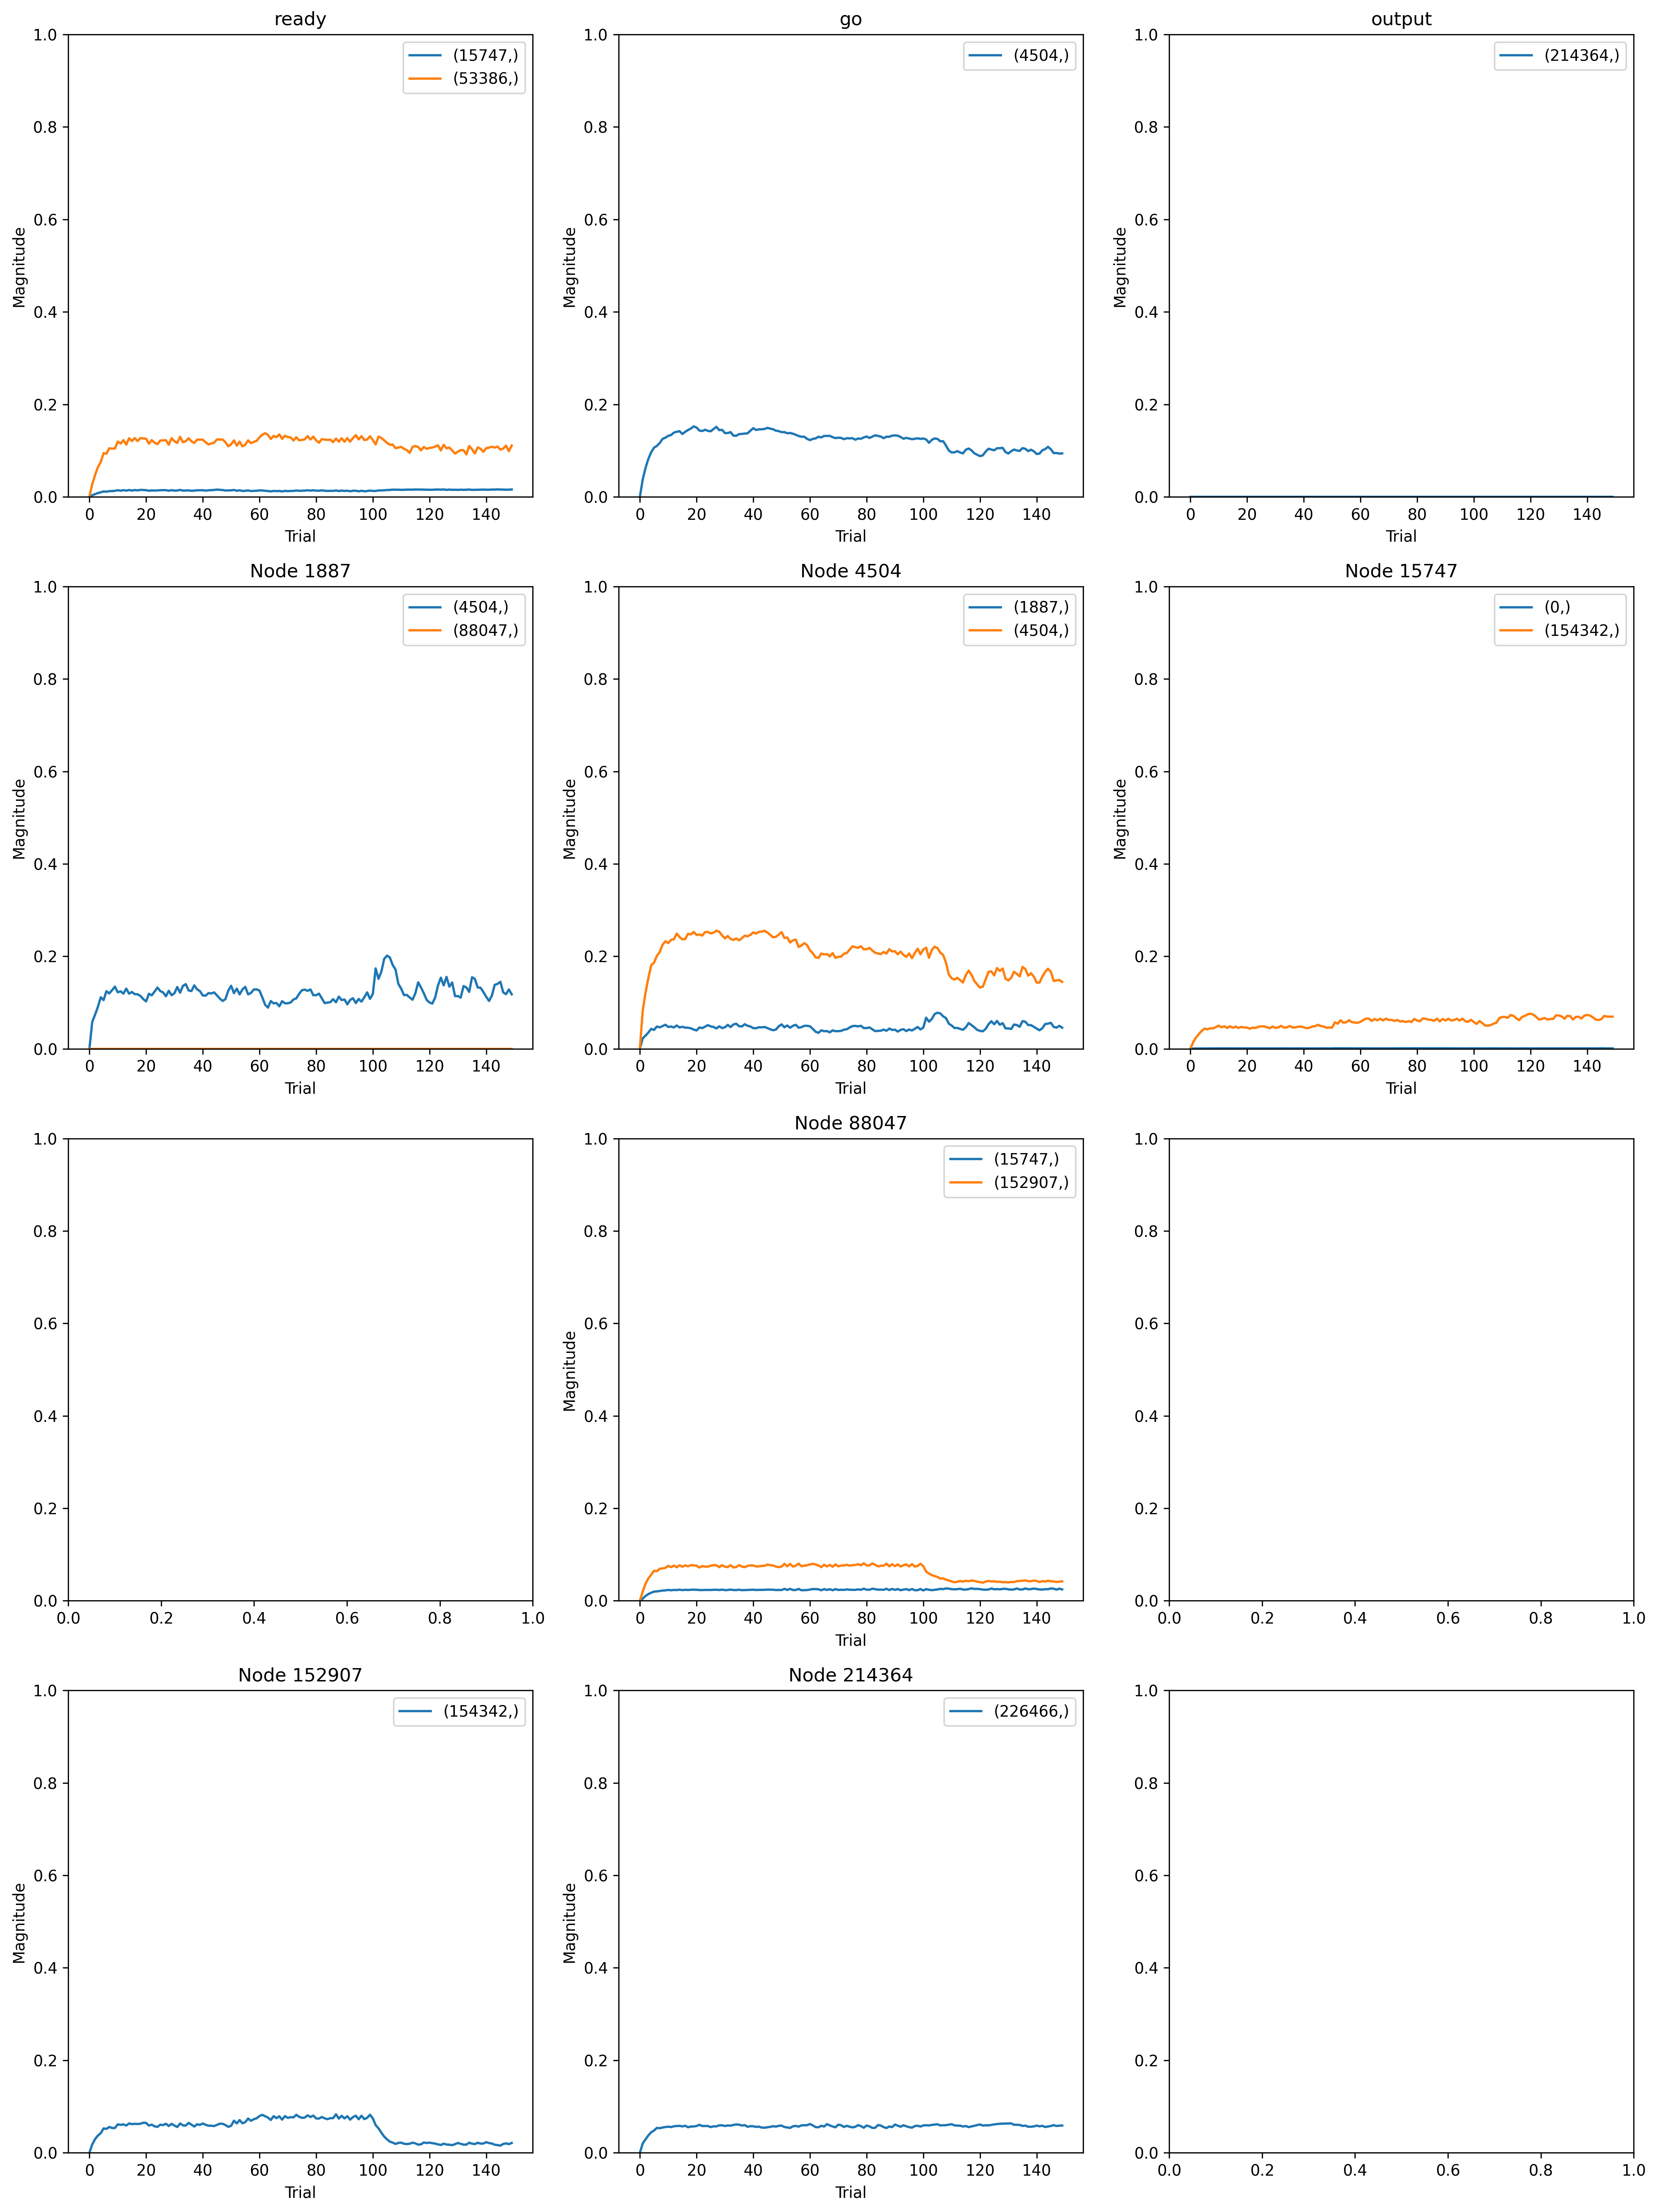

The file beside this chart, header and first rows:
, trial, prior_node, posterior_node, weight
0, 0, 15747, 0, 0.0
1, 0, 4504, 1887, 0.0
2, 0, -2, 4504, 0.0
3, 0, 1887, 4504, 0.0
4, 0, 4504, 4504, 0.0
5, 0, 88047, 15747, 0.0
6, 0, -1, 15747, 0.0
7, 0, -1, 53386, 0.0
8, 0, 1887, 88047, 0.0
9, 0, 152907, 154342, 0.0
10, 0, 15747, 154342, 0.0
11, 0, 88047, 152907, 0.0
12, 0, 0, 214364, 0.0
13, 0, 214364, 226466, 0.0
14, 1, 15747, 0, 0.03737
15, 1, 4504, 1887, 0.07007
16, 1, -2, 4504, 0.04517
17, 1, 1887, 4504, 0.07007
18, 1, 4504, 4504, 0.09894
19, 1, 88047, 15747, 0.03957
20, 1, -1, 15747, 0.0287
21, 1, -1, 53386, 0.02966
22, 1, 1887, 88047, 0.06815
23, 1, 152907, 154342, 0.03838
24, 1, 15747, 154342, 0.03077
25, 1, 88047, 152907, 0.03582
26, 1, 0, 214364, 0.02806
27, 1, 214364, 226466, 0.02012
28, 2, 15747, 0, 0.04075
29, 2, 4504, 1887, 0.08889
30, 2, -2, 4504, 0.07543
31, 2, 1887, 4504, 0.08889
32, 2, 4504, 4504, 0.1468
33, 2, 88047, 15747, 0.09068
34, 2, -1, 15747, 0.05006
35, 2, -1, 53386, 0.05118
36, 2, 1887, 88047, 0.1252
37, 2, 152907, 154342, 0.06341
38, 2, 15747, 154342, 0.05251
39, 2, 88047, 152907, 0.06712
40, 2, 0, 214364, 0.03511
41, 2, 214364, 226466, 0.02902
42, 3, 15747, 0, 0.04469
43, 3, 4504, 1887, 0.1096
44, 3, -2, 4504, 0.09917
45, 3, 1887, 4504, 0.1096
46, 3, 4504, 4504, 0.1853
47, 3, 88047, 15747, 0.1263
48, 3, -1, 15747, 0.07076
49, 3, -1, 53386, 0.06988
50, 3, 1887, 88047, 0.1682
51, 3, 152907, 154342, 0.07992
52, 3, 15747, 154342, 0.06885
53, 3, 88047, 152907, 0.08819
54, 3, 0, 214364, 0.03931
55, 3, 214364, 226466, 0.03758
56, 4, 15747, 0, 0.04837
57, 4, 4504, 1887, 0.1344
58, 4, -2, 4504, 0.1166
59, 4, 1887, 4504, 0.1344
... 2,040 more rows
